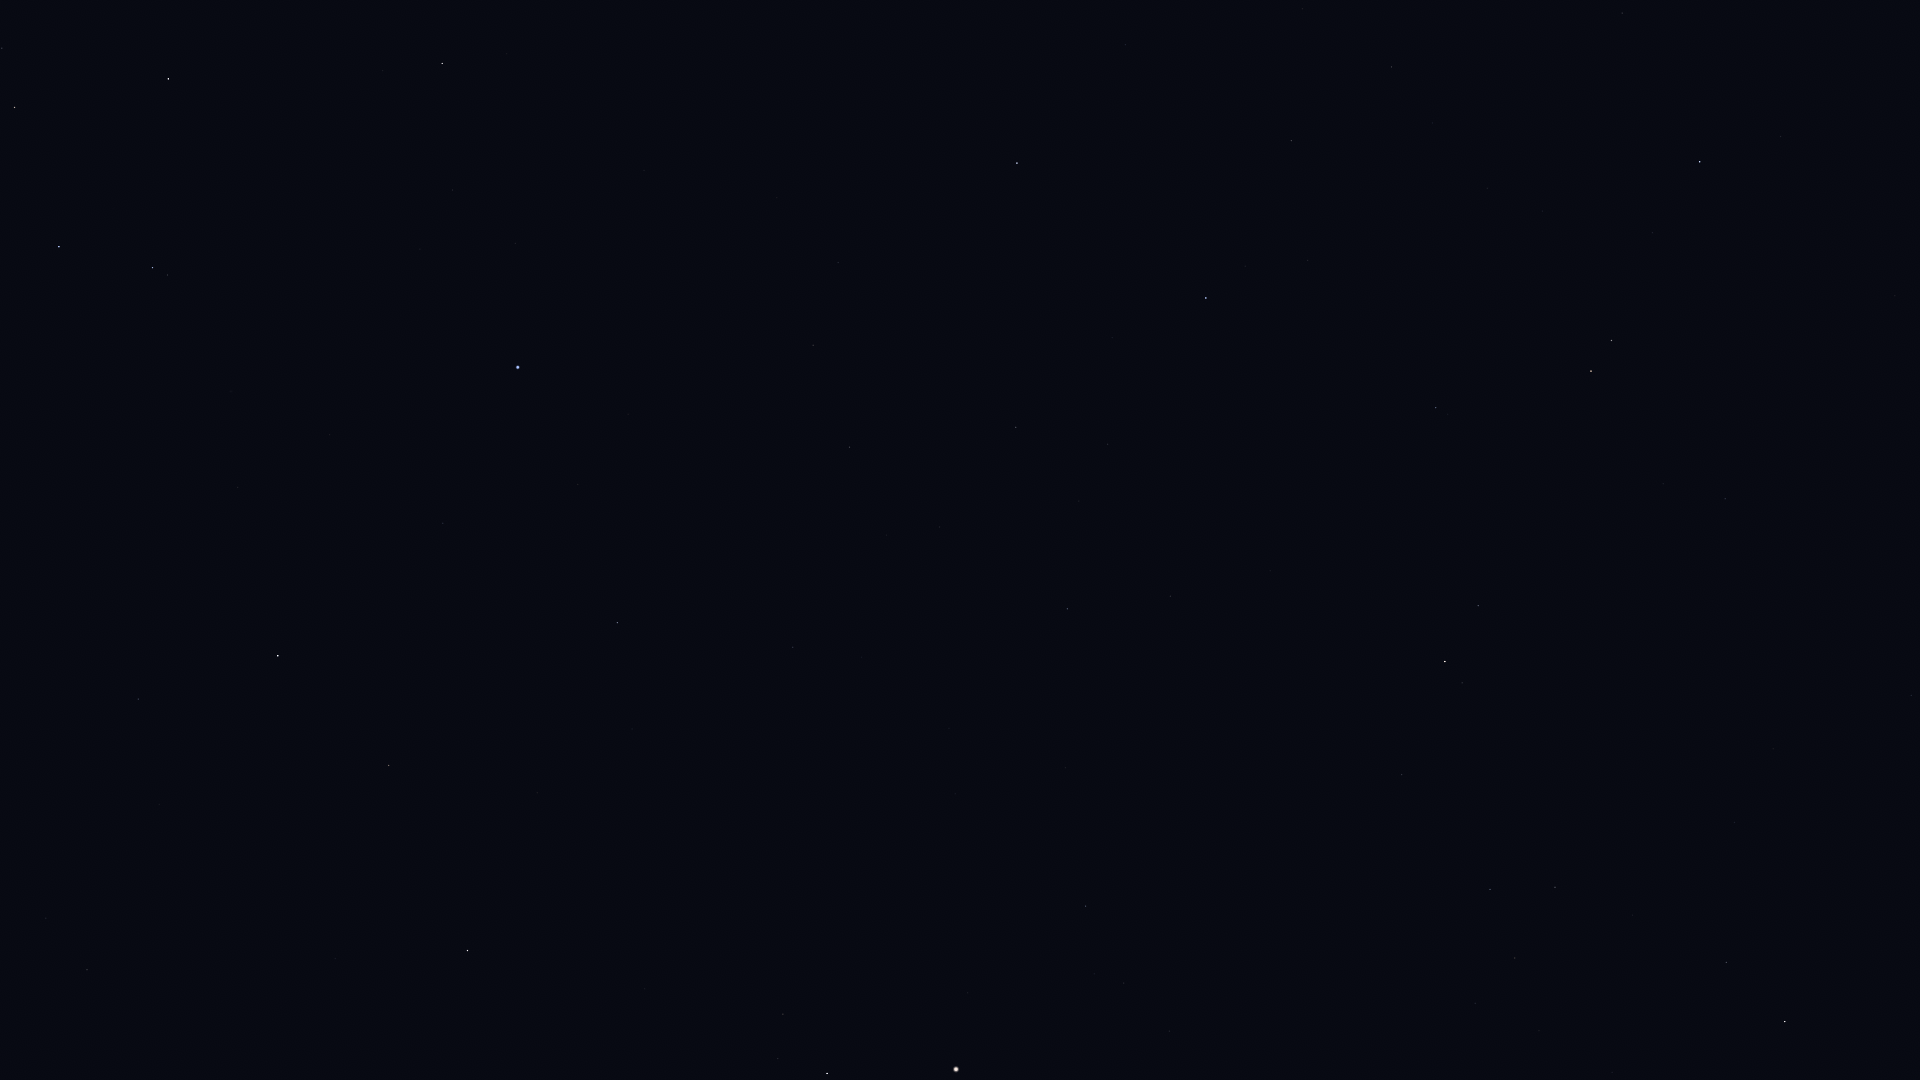

The data file committed next to this chart (first rows):
Star_ID, Name, X, Y
59199, Alchiba, 2, 48
59803, Gienah, 59, 247
60129, Zaniah, 138, 699
60965, Algorab, 152, 268
61174, HIP 61174, 167, 275
61359, Kraz, 168, 79
63090, Minelauva, 389, 765
63608, Vindemiatrix, 467, 951
64166, HIP 64166, 382, 71
64962, HIP 64962, 442, 63
65474, Spica, 518, 367
66249, Heze, 617, 623
67459, HIP 67459, 783, 1014
67927, Muphrid, 827, 1073
68520, HIP 68520, 793, 647
69427, Kang, 813, 345
69673, Arcturus, 956, 1069
69701, Syrma, 849, 447
69974, Khambalia, 838, 263
70755, Elgafar, 939, 527
71795, HIP 71795, 1085, 906
72220, HIP 72220, 1067, 609
72339, Mönch, 1066, 554
72622, Zubenelgenubi, 1017, 163
72845, Arcalís, 1178, 1007
74785, Zubeneschamali, 1206, 298
76333, Zubenelhakrabi, 1291, 141
77070, Unukalhai, 1445, 662
77450, Gudja, 1515, 958
77516, HIP 77516, 1436, 408
77853, HIP 77853, 1391, 67
79043, Marsic, 1632, 915
79593, Yed Prior, 1591, 371
79882, Yed Posterior, 1611, 341
80463, Cujam, 1734, 822
80687, Timir, 1626, 101
80816, Kornephoros, 1785, 1022
80883, Marfik, 1725, 499
81022, Rosalíadecastro, 1738, 499
82651, Mahsati, 1915, 745
